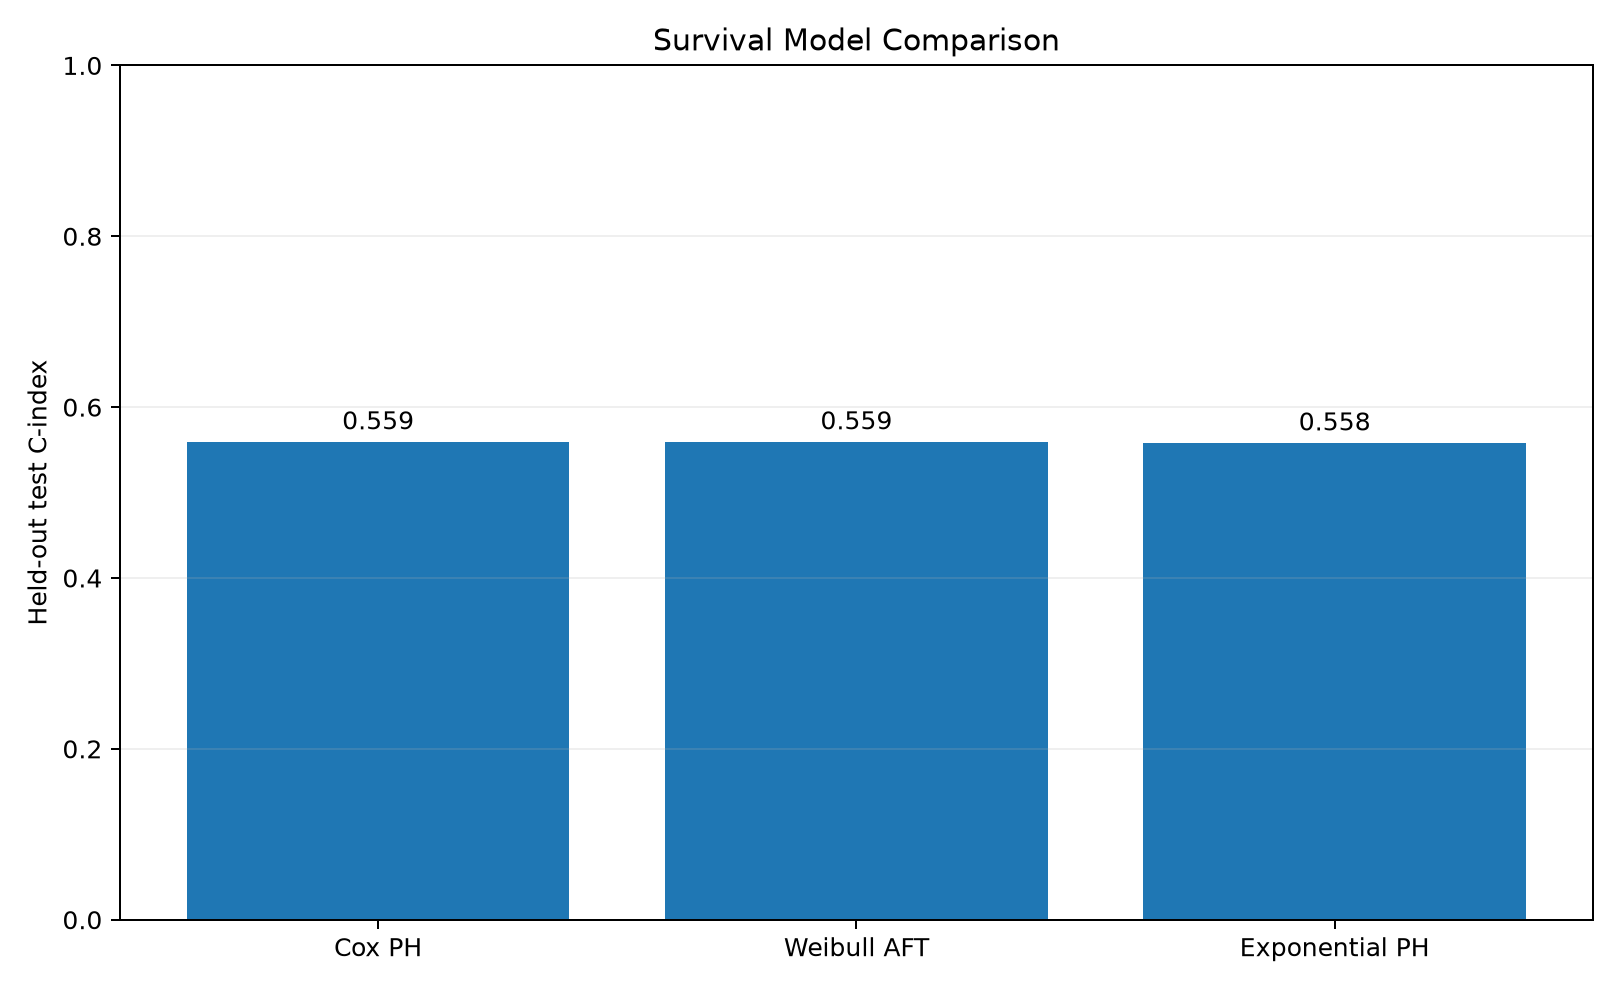

Source data for this figure (header and first rows):
Model, c_index, aic, log_likelihood, cv_c_index
Kaplan-Meier, , , , 
Cox PH, 0.559, 1121, -553.6, 0.6509
Weibull AFT, 0.559, 1823, -902.6, 0.6516
Exponential PH, 0.5577, 1841, -912.4, 0.6464
